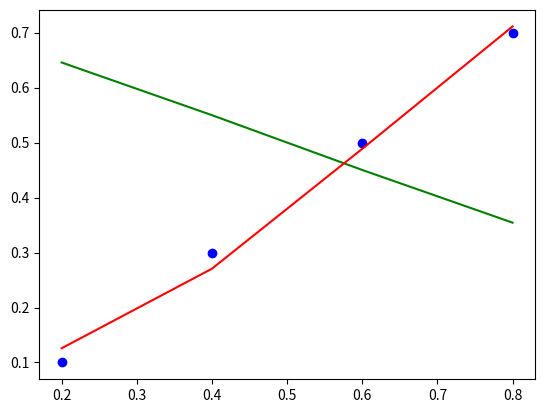

Recreate this plot in Python.
import matplotlib.pyplot as plt

x = [0.2, 0.4, 0.6, 0.8]
y = [0.1, 0.3, 0.5, 0.7]

def backtrack(w, b, eta, epoch):
    losses = []
    for i in range(epoch):
        loss = 0
        for j in range(len(x)):
            # Forward pass
            z = w * x[j] + b
            a = 1 / (1 + 2.71828 ** (-z))
            # Backward pass
            dz = a - y[j]
            dw = x[j] * dz
            db = dz
            # Update weights
            w = w - eta * dw
            b = b - eta * db
            loss += (a - y[j]) ** 2
        losses.append(loss)
        if i % 10 == 0:
            print(f"Epoch: {i+1}, Loss: {loss}")
    print(f"Final w: {w}, Final b: {b}")
    return w, b

def test(w, b):
    for i in range(len(x)):
        z = w * x[i] + b
        a = 1 / (1 + 2.71828 ** (-z))
        print(f"Prediction: {a}, True: {y[i]}")

def predict(w, b, x):
    z = w * x + b
    a = 1 / (1 + 2.71828 ** (-z))
    return a


if __name__ == "__main__":
    w, b = -2, 1
    plt.scatter(x, y, color='blue')
    plt.plot(x, [predict(w, b, i) for i in x], color='green')
    w, b = backtrack(w, b, 1, 1000)
    test(w, b)
    plt.plot(x, [predict(w, b, i) for i in x], color='red')
    plt.show()